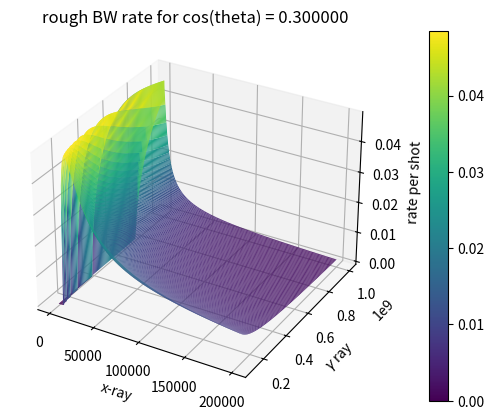

Recreate this plot in Python.
# -*- coding: utf-8 -*-
"""
Created on Fri Jan 28 14:08:44 2022

[redacted]
"""

import numpy as np
import matplotlib.pyplot as plt

#constants
# electron rest mass in eV
me = 0.511e6
# classical electron radius in m
re = 2.82e-15
#%% function for cross-section

def sigma(E_g, E_x, c):
    # CoM invariant mass^2
    s = 2*(1-c)*E_g*E_x
    if s < 4*me*me:
        sig = 0
    else:
        #beta
        b = np.sqrt(1-(4*me*me)/s)
        sig = 0.5*np.pi*re*re*(1-b*b)*((3-b*b*b*b)*np.log((1+b)/(1-b))-2*b*(2-b*b))
    return sig

# x-ray spectrum of range 1.3-1.4 keV with resolution 4 eV y axis
E_x = np.linspace(1e3, 200e3, 200)
# gamma ray maximum of 710 +- 50 MeV z axis
E_g = np.linspace(110e6, 1000e6, 100)
cos = 0.3

#%%
# 3. matrix of sigma values for E_g and E_x values
#matrix of cross-sections 
sig = np.zeros((len(E_g), len(E_x)))

for i in range(len(E_g)):
    for j in range(len(E_x)):
        sig[i][j] = sigma(E_g[i], E_x[j], cos)
x,y = np.meshgrid(E_x, E_g)
#no.gamma per shot
N_g = 7e7
#number density of x-ray
n_x = 1.4e21
# diameter of x-ray cloud
z = 97e-12 * 3e8
#rate of BW in thin target approx with const no. gamma and number density of x-ray
R = N_g * n_x * z * sig
fig = plt.figure()
ax = plt.axes(projection='3d')
p = ax.plot_surface(x, y, R, rstride=1, cstride=1,
                cmap='viridis', edgecolor='none')
ax.set_title('rough BW rate for cos(theta) = %f' % cos)
ax.set_xlabel('x-ray')
ax.set_ylabel('$\gamma$ ray')
ax.set_zlabel('rate per shot')
fig.colorbar(p, pad = 0.1)











